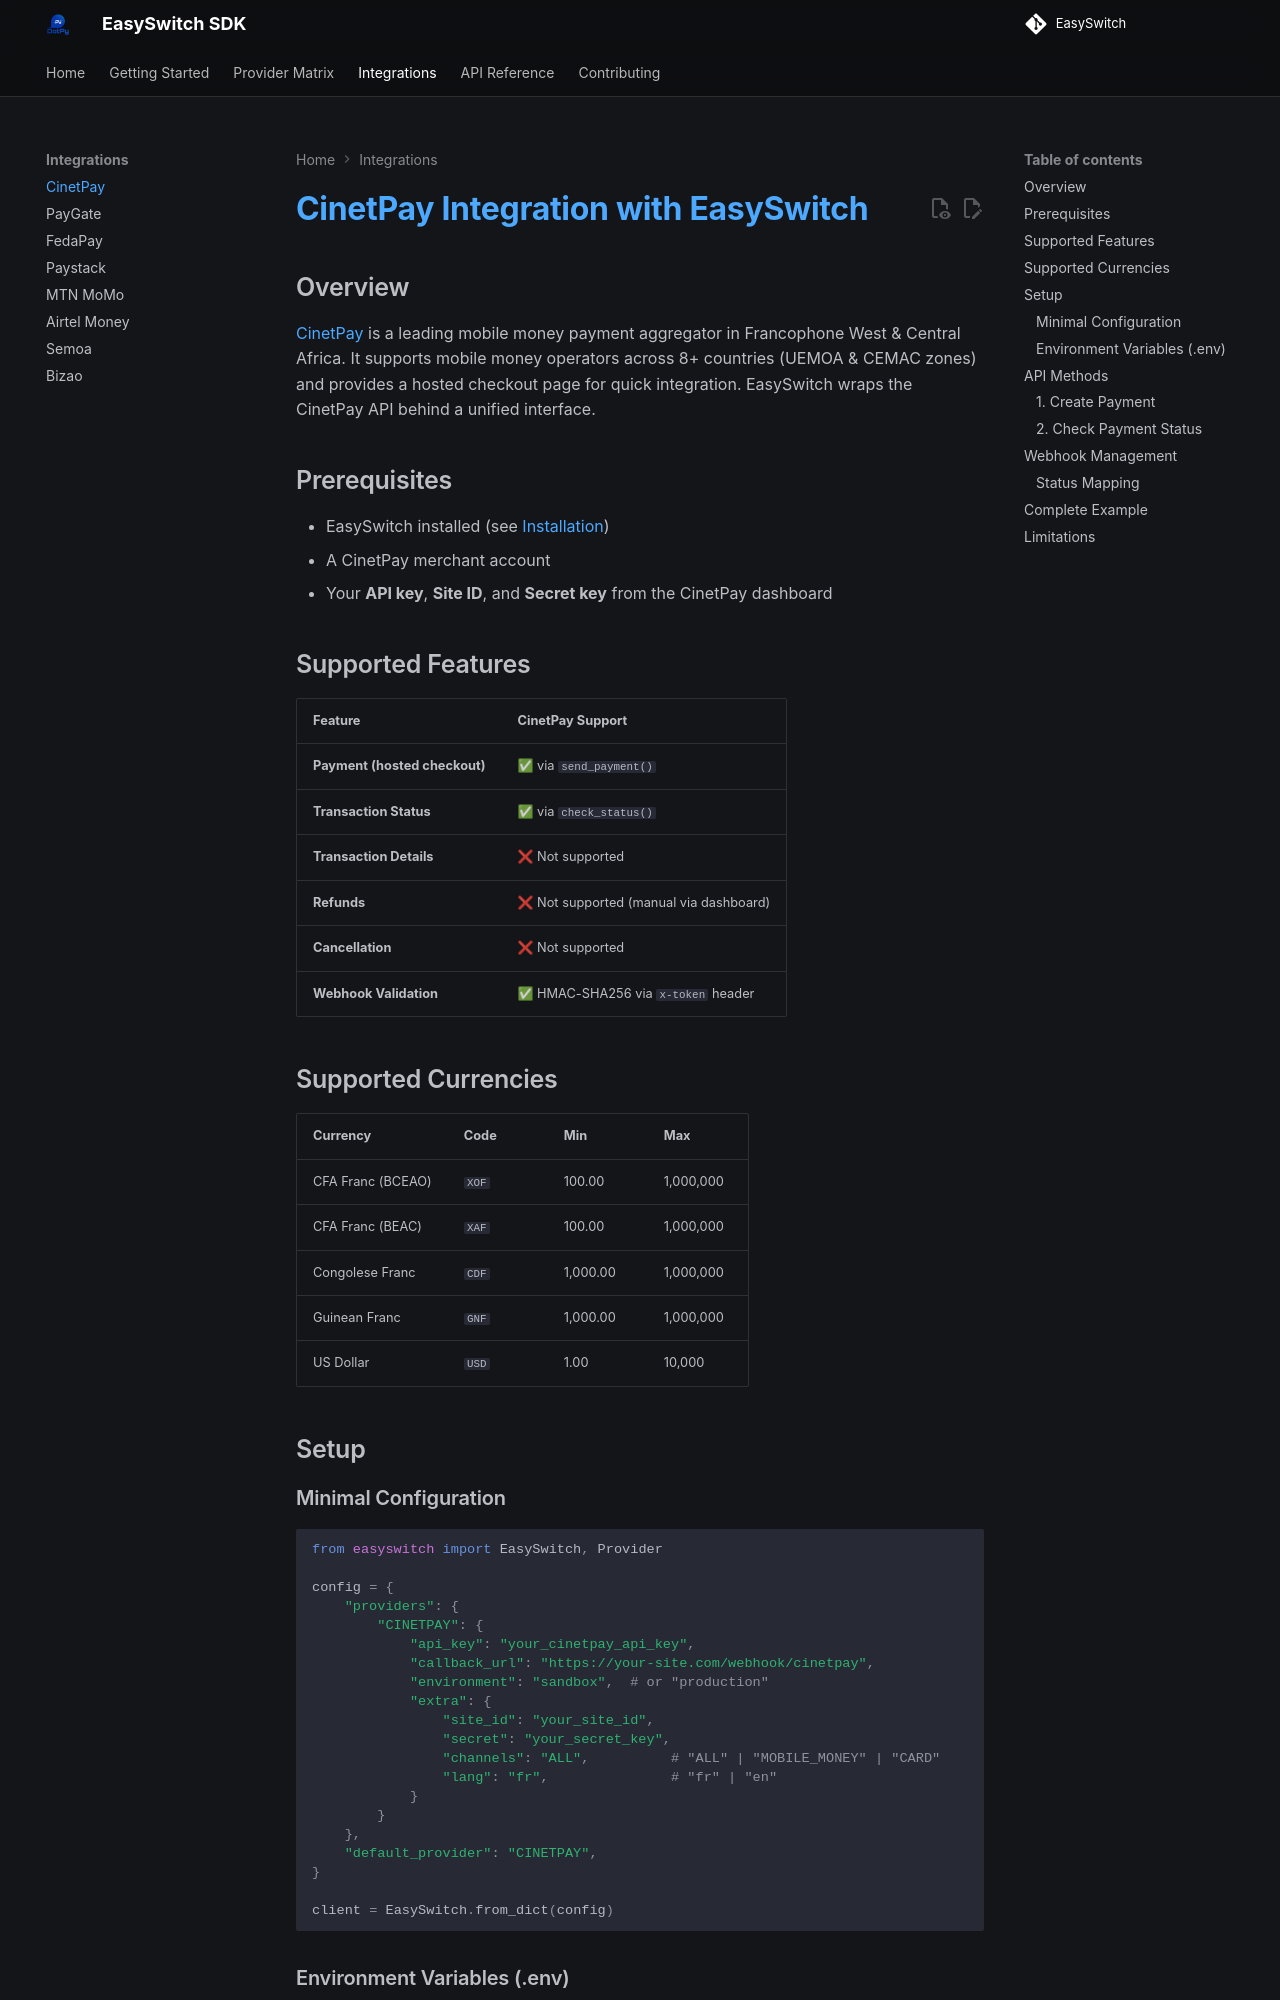

repository: AllDotPy/EasySwitch · page: integrations/cinetpay/index.html · generator: mkdocs

# CinetPay Integration with EasySwitch

## Overview

[CinetPay](https://cinetpay.com) is a leading mobile money payment aggregator in Francophone West & Central Africa. It supports mobile money operators across 8+ countries (UEMOA & CEMAC zones) and provides a hosted checkout page for quick integration. EasySwitch wraps the CinetPay API behind a unified interface.

## Prerequisites

- EasySwitch installed (see [Installation](../getting-started/installation.md))
- A CinetPay merchant account
- Your **API key**, **Site ID**, and **Secret key** from the CinetPay dashboard

## Supported Features

| Feature | CinetPay Support |
|---------|-----------------|
| **Payment (hosted checkout)** | ✅ via `send_payment()` |
| **Transaction Status** | ✅ via `check_status()` |
| **Transaction Details** | ❌ Not supported |
| **Refunds** | ❌ Not supported (manual via dashboard) |
| **Cancellation** | ❌ Not supported |
| **Webhook Validation** | ✅ HMAC-SHA256 via `x-token` header |

## Supported Currencies

| Currency | Code | Min | Max |
|----------|------|-----|-----|
| CFA Franc (BCEAO) | `XOF` | 100.00 | 1,000,000 |
| CFA Franc (BEAC) | `XAF` | 100.00 | 1,000,000 |
| Congolese Franc | `CDF` | 1,000.00 | 1,000,000 |
| Guinean Franc | `GNF` | 1,000.00 | 1,000,000 |
| US Dollar | `USD` | 1.00 | 10,000 |

## Setup

### Minimal Configuration

```python
from easyswitch import EasySwitch, Provider

config = {
    "providers": {
        "CINETPAY": {
            "api_key": "your_cinetpay_api_key",
            "callback_url": "https://your-site.com/webhook/cinetpay",
            "environment": "sandbox",  # or "production"
            "extra": {
                "site_id": "your_site_id",
                "secret": "your_secret_key",
                "channels": "ALL",          # "ALL" | "MOBILE_MONEY" | "CARD"
                "lang": "fr",               # "fr" | "en"
            }
        }
    },
    "default_provider": "CINETPAY",
}

client = EasySwitch.from_dict(config)
```
